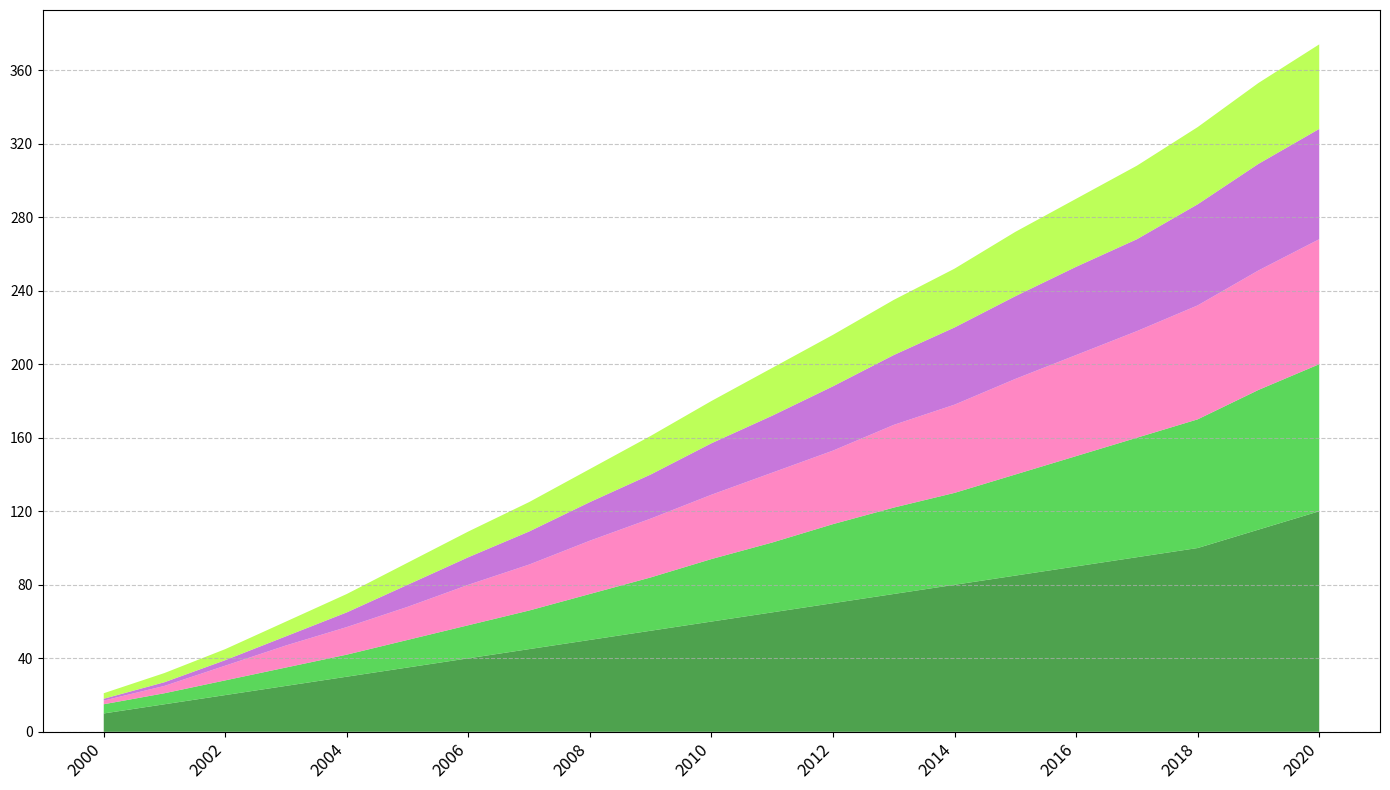

Write Python code to recreate this figure.
import matplotlib.pyplot as plt
import numpy as np

# Years from 2000 to 2020
years = np.arange(2000, 2021)

# Data for each plant type (in acres)
trees_area = np.array([10, 15, 20, 25, 30, 35, 40, 45, 50, 55, 60, 65, 70, 75, 80, 85, 90, 95, 100, 110, 120])
shrubs_area = np.array([5, 6, 8, 10, 12, 15, 18, 21, 25, 29, 34, 38, 43, 47, 50, 55, 60, 65, 70, 76, 80])
flowers_area = np.array([2, 4, 8, 12, 15, 18, 22, 25, 29, 32, 35, 38, 40, 45, 48, 52, 55, 58, 62, 65, 68])
herbs_area = np.array([1, 2, 3, 5, 8, 12, 15, 18, 21, 24, 28, 31, 35, 38, 42, 45, 48, 50, 55, 58, 60])
grasses_area = np.array([3, 5, 6, 8, 10, 12, 14, 16, 18, 21, 23, 26, 28, 30, 32, 35, 37, 40, 42, 44, 46])

# Create the stacked area plot
fig, ax = plt.subplots(figsize=(14, 8))
ax.stackplot(years, trees_area, shrubs_area, flowers_area, herbs_area, grasses_area,
             colors=['#228B22', '#32CD32', '#FF69B4', '#BA55D3', '#ADFF2F'],
             alpha=0.8)

# Customize x-ticks to show only year numbers
ax.set_xticks(years[::2])
ax.set_xticklabels([str(year) for year in years[::2]], rotation=45, ha='right', fontsize=12)
ax.yaxis.set_major_locator(plt.MaxNLocator(integer=True))

# Adding grid lines for readability
ax.yaxis.grid(True, linestyle='--', alpha=0.7)

# Automatically adjust layout to prevent overlap
plt.tight_layout()

# Display the plot
plt.show()
